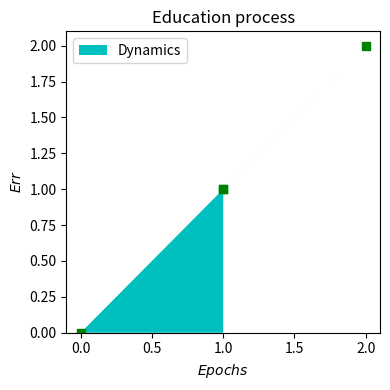

The script that saved this image:
import math
from itertools import product

import matplotlib.pyplot as plt


#График
def plot(x, y):
	fig, ax = plt.subplots(figsize=(4, 4))
	ax.stackplot(x, y, labels=['Dynamics'], colors=['c'])

	ax.scatter(x=x, y=y, marker='s', c='g')
	ax.set_title('Education process')
	ax.set_xlabel('$Epochs$')
	ax.set_ylabel('$Err$')
	ax.legend(loc='upper left')
	fig.tight_layout()

	plt.show()


def net(w,x):
	return sum(w[i] * int(x[i]) for i in range(2))

def out(net):
	# net=0	#Считаем net
	# for i in range(2):
	# 	net+=int(w[i])*int(x[i])
	# 	print(f'w: {w[i]}, x :{x[i]}, net: {net}')
	# net = sum(w[i] * int(x[i]) for i in range(2))
	#возвращаем 1 или 0 в зависимости от вывода функции активации
	return 1 if net>=0.5 else 0

def target(x): #вычисления конъюнкции
	return int(int(x[0]) and int(x[1]))

def x_vectors(): #генератор комбинации таблицы истинности
	return [elem for elem in product('01', repeat=2)]

def f_vector(): #выводим результат конъюнкции по таблице с иксами
	return [target(vector) for vector in x_vectors()]



def main():
	weight = [0.0, 0.0] #начальные веса
	y = [0, 0, 0, 0] #инициализация массива вывода
	gen = 0 #Поколение
	error = 100
	nu = 0.3
	gen_arr = error_arr = []
	while error != 0:  #error != 0: #gen<20: #
		error = 0
		print(f'Эпоха: {gen}')
		for i,x in enumerate(x_vectors()):
			net_n = net(weight, x)
			y[i] = out(net_n)

			delta = abs(f_vector()[i] - y[i])
			# err = f_vector()[i] - net_n
			error += 1 if delta != 0 else 0
			#отладка
			# for j in range(2):
			# 	print(f'{weight[j]} + {nu} * {delta} * {x[j]} = ', [weight[l] + nu * delta * int(x[l]) for l in range(2)][j])

			#модификация весов
			weight = [weight[l] + nu * delta * int(x[l]) for l in range(2)]
			#тоже отладка
			print(f'x: {x}, f: {f_vector()[i]}, y:{y[i]}, w:{weight}, error: {error}, delta: {delta}')
		print('------------------------')
		gen += 1
		gen_arr.append(gen)
		error_arr.append(error)



	plot(gen_arr, error_arr)
	print(f'\nКоличество эпох: {gen}')
	print(f'Конечный вес: {weight}')

if __name__ == '__main__':
	main()